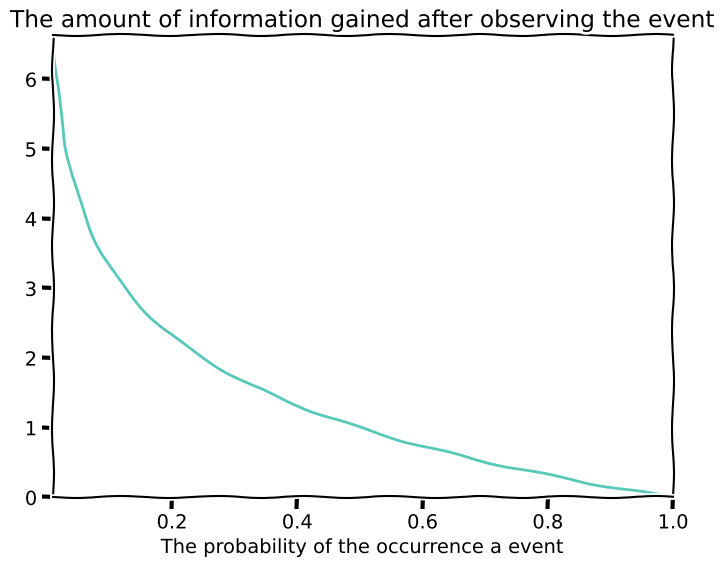

The matplotlib source for this figure:
# #9DC8C8 #58C9B9 #519D9E #D1B6E1
import numpy as np 
import matplotlib.pyplot as plt

plt.figure(figsize=(8, 6))
plt.xkcd()
plt.title('The amount of information gained after observing the event')
plt.xlabel('The probability of the occurrence a event') 

plt.margins(x=0)
plt.margins(y=0)

x = np.linspace(0, 1, 100)
y = np.log2(1/x)

xrange = [0,1]
plt.plot(x, y, color = '#58C9B9')
plt.savefig('01_guess.png')
plt.show()